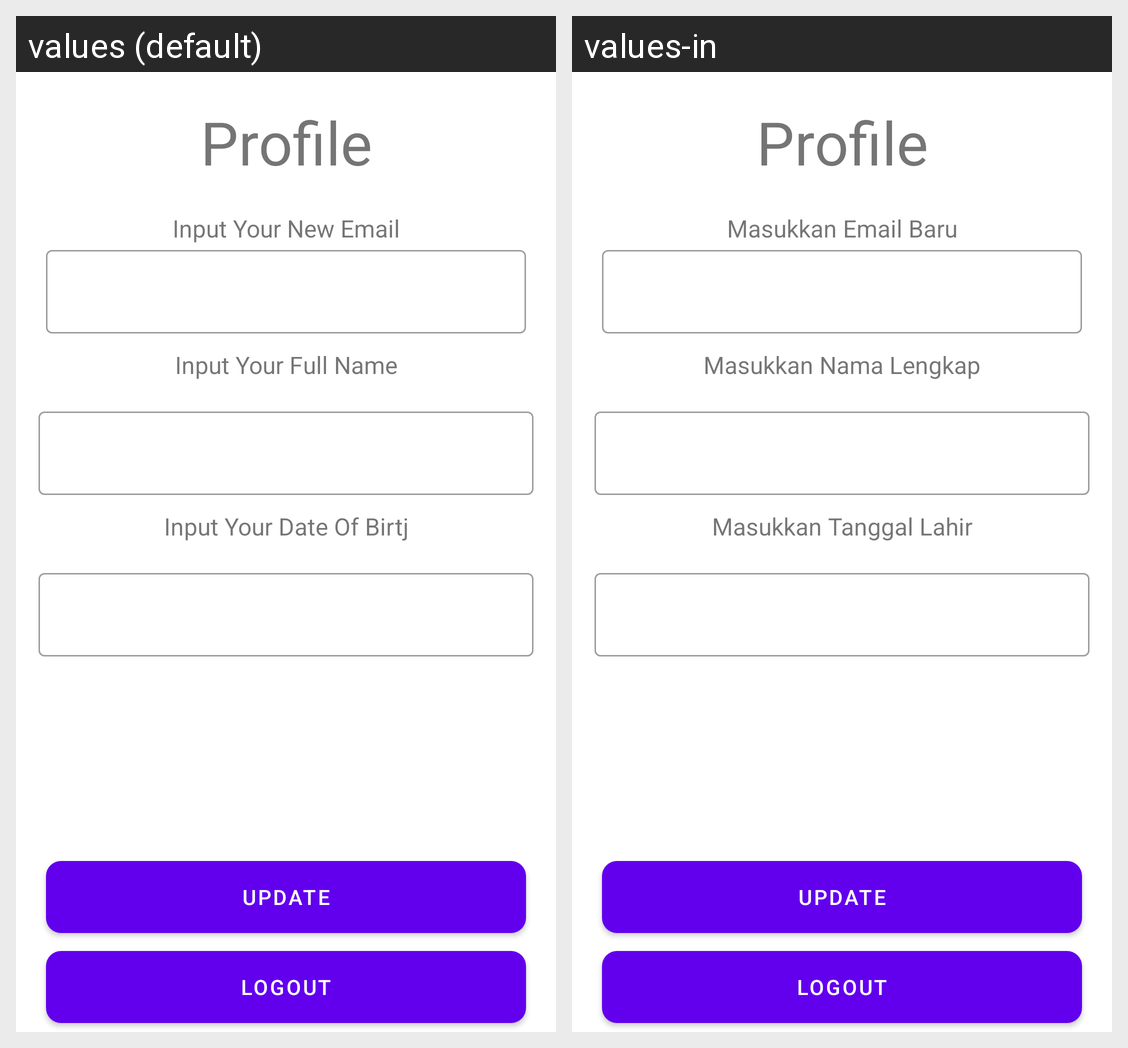

The Android screen above is rendered under two locales of the same app. Produce the string resources it draws, with the default and per-locale values.
Android screen res/layout/fragment_profile.xml rendered under 2 locales, left to right: values (default), values-in. Device: Nexus 5 (rendered at 1080×1920; each locale shown at half size, 540×960, under a caption strip naming it); theme Theme.ChallengeChapterLima.
Strings drawn on this screen, with the default value and each locale's value (text and hints the layout hard-codes, and strings that could not be matched under every locale, appear in the picture but are not listed):

profile
  values: Profile
  values-in: Profile

masukkan_email_baru
  values: Input Your New Email
  values-in: Masukkan Email Baru

masukkan_nama_lengkap
  values: Input Your Full Name
  values-in: Masukkan Nama Lengkap

masukkan_tanggal_lahir
  values: Input Your Date Of Birtj
  values-in: Masukkan Tanggal Lahir

update
  values: Update
  values-in: Update

logout
  values: Logout
  values-in: Logout
